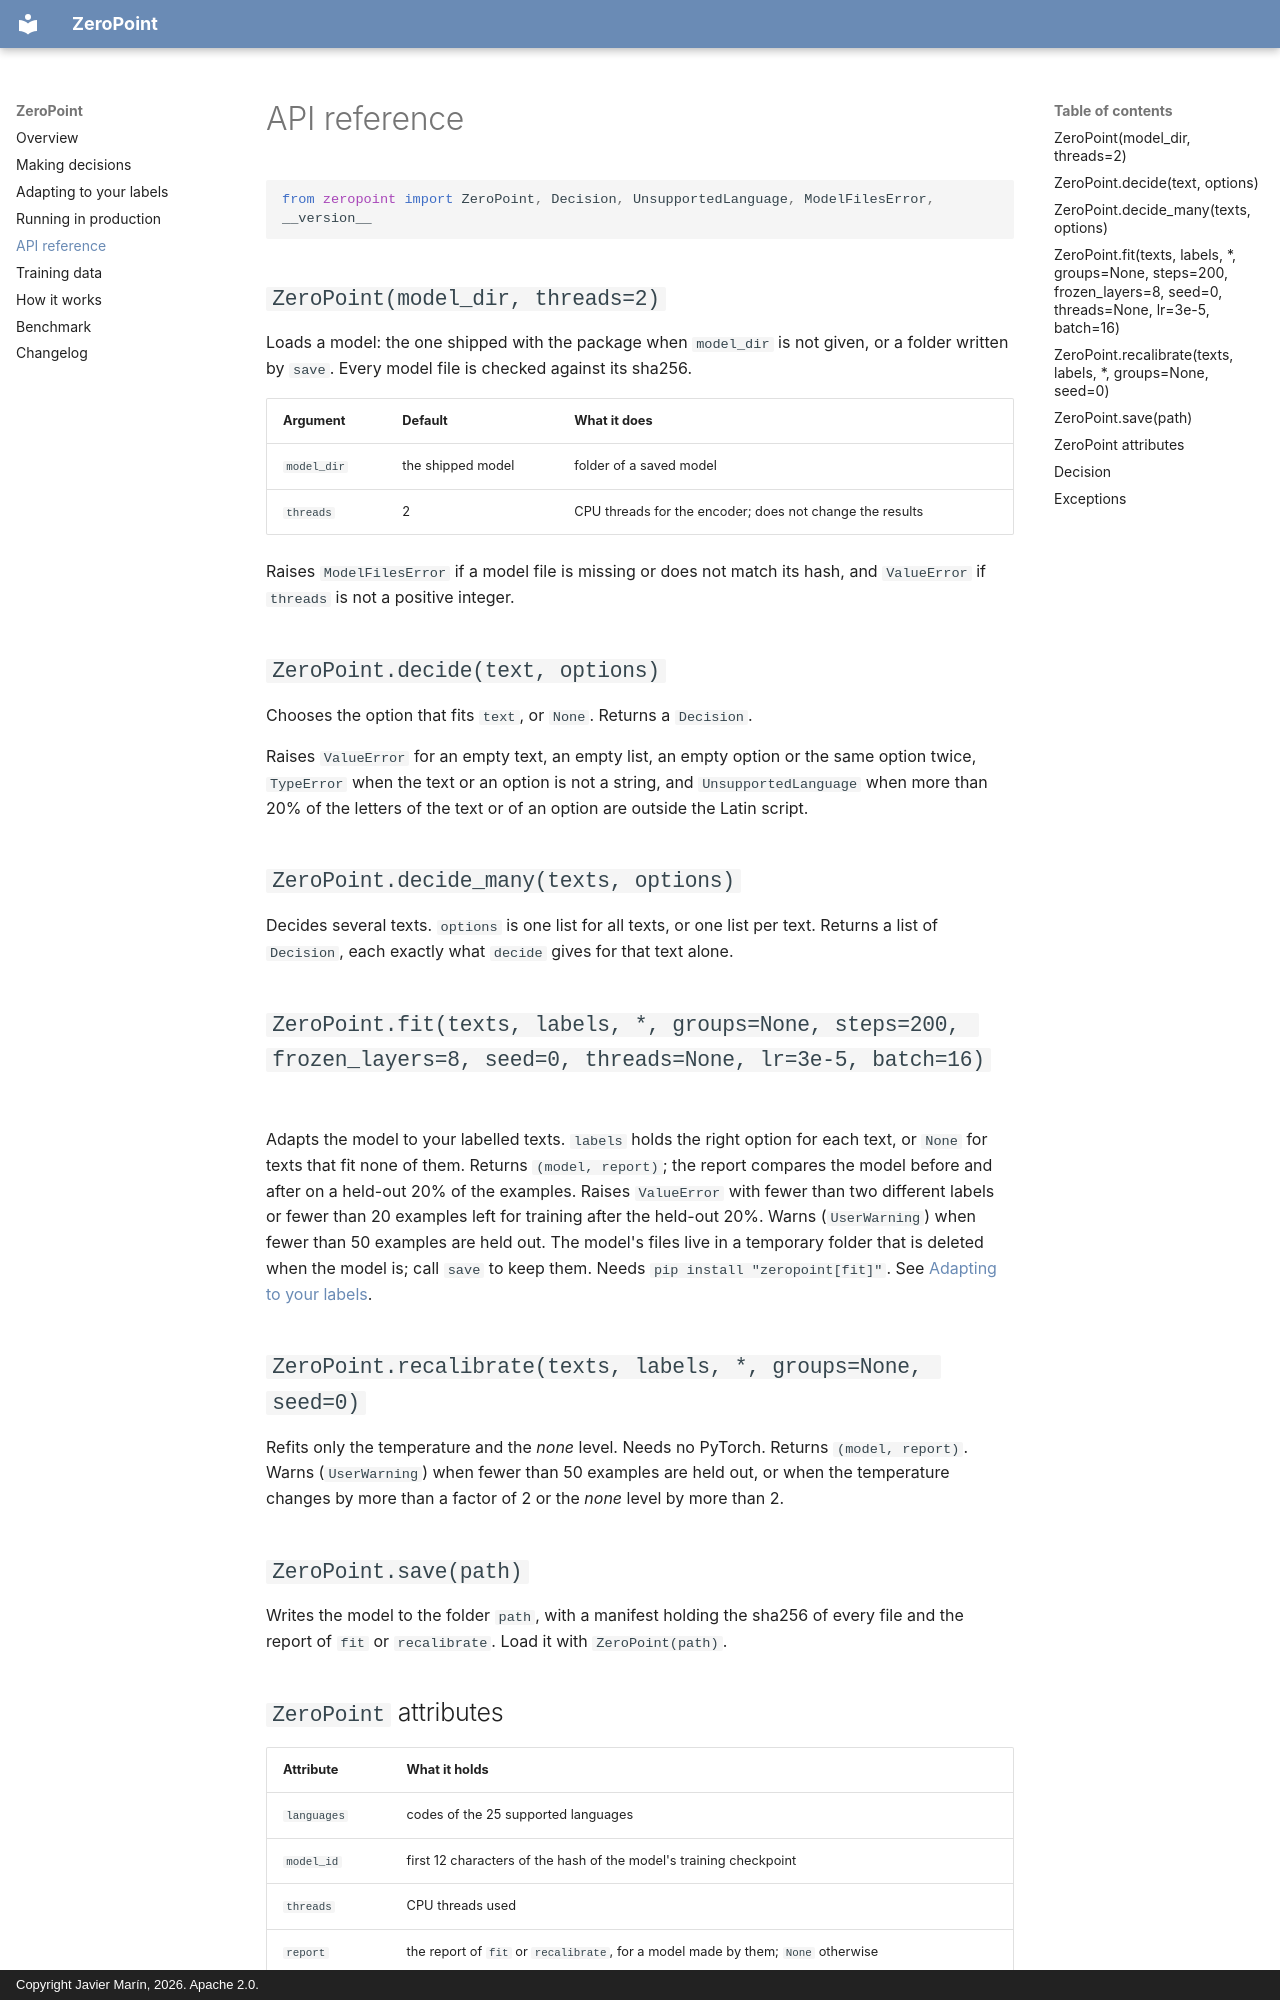

repository: Javihaus/zeropoint · page: api/index.html · generator: mkdocs · copyright: Copyright Javier Marín, 2026. Apache 2.0.

# API reference

```python
from zeropoint import ZeroPoint, Decision, UnsupportedLanguage, ModelFilesError, __version__
```

## `ZeroPoint(model_dir, threads=2)`

Loads a model: the one shipped with the package when `model_dir` is not given, or a folder written by `save`.
Every model file is checked against its sha256.

| Argument | Default | What it does |
|---|---|---|
| `model_dir` | the shipped model | folder of a saved model |
| `threads` | 2 | CPU threads for the encoder; does not change the results |

Raises `ModelFilesError` if a model file is missing or does not match its hash, and `ValueError` if `threads` is
not a positive integer.

## `ZeroPoint.decide(text, options)`

Chooses the option that fits `text`, or `None`. Returns a `Decision`.

Raises `ValueError` for an empty text, an empty list, an empty option or the same option twice, `TypeError` when
the text or an option is not a string, and `UnsupportedLanguage` when more than 20% of the letters of the text or of
an option are outside the Latin script.

## `ZeroPoint.decide_many(texts, options)`

Decides several texts. `options` is one list for all texts, or one list per text. Returns a list of `Decision`,
each exactly what `decide` gives for that text alone.

## `ZeroPoint.fit(texts, labels, *, groups=None, steps=200, frozen_layers=8, seed=0, threads=None, lr=3e-5, batch=16)`

Adapts the model to your labelled texts. `labels` holds the right option for each text, or `None` for texts that
fit none of them. Returns `(model, report)`; the report compares the model before and after on a held-out 20% of
the examples. Raises `ValueError` with fewer than two different labels or fewer than 20 examples left for
training after the held-out 20%. Warns (`UserWarning`) when fewer than 50 examples are held out. The model's
files live in a temporary folder that is deleted when the model is; call `save` to keep them. Needs `pip install "zeropoint[fit]"`. See [Adapting to your labels](calibration.md).

## `ZeroPoint.recalibrate(texts, labels, *, groups=None, seed=0)`

Refits only the temperature and the *none* level. Needs no PyTorch. Returns `(model, report)`. Warns
(`UserWarning`) when fewer than 50 examples are held out, or when the temperature changes by more than a factor of 2
or the *none* level by more than 2.

## `ZeroPoint.save(path)`

Writes the model to the folder `path`, with a manifest holding the sha256 of every file and the report of `fit` or
`recalibrate`. Load it with `ZeroPoint(path)`.
